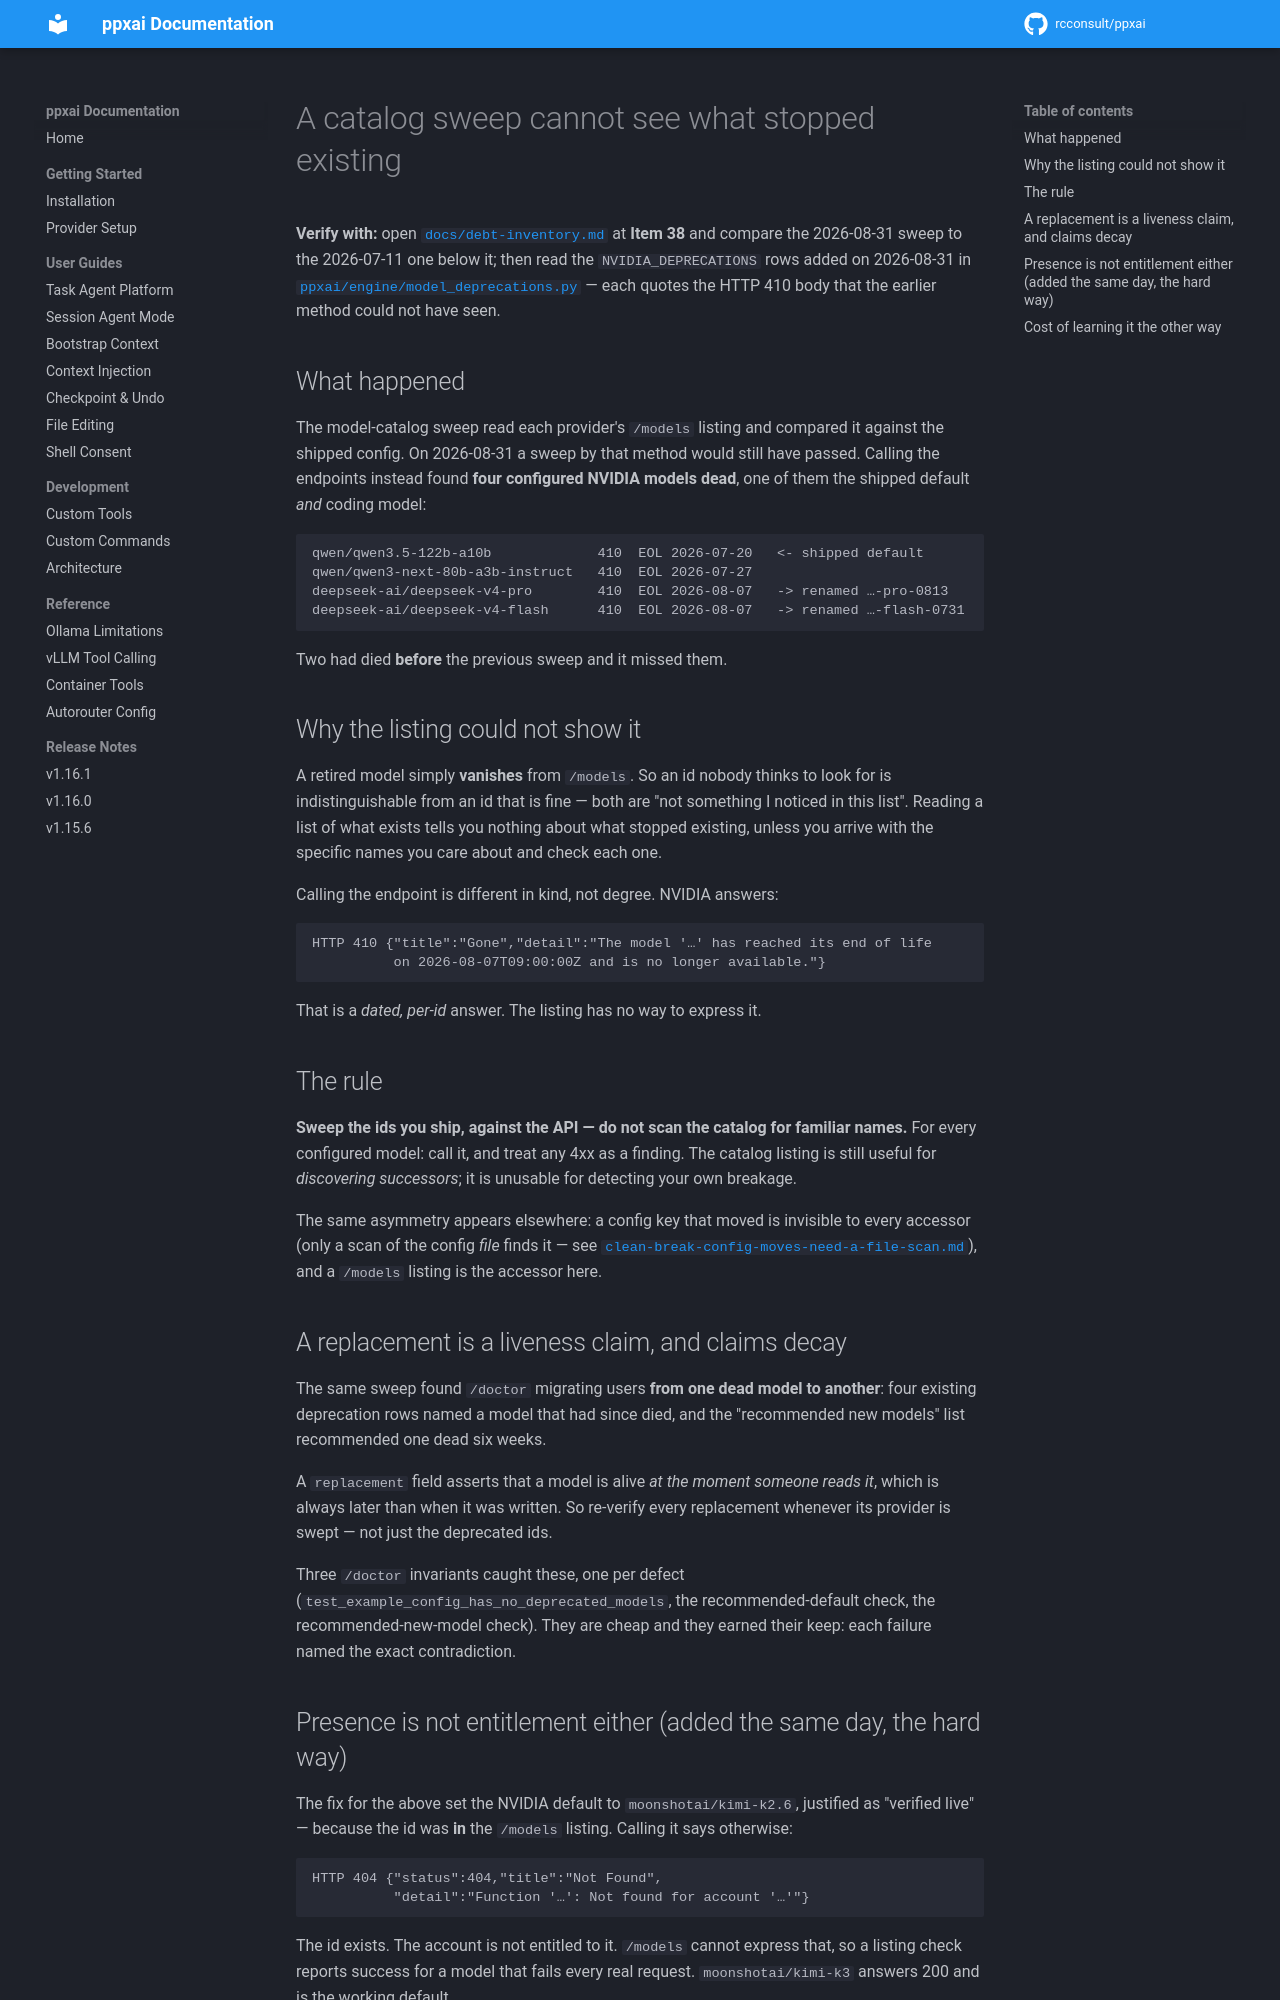

repository: rcconsult/ppxai · page: 1.19.4/lessons/absence-is-invisible-in-listings/index.html · generator: mkdocs

# A catalog sweep cannot see what stopped existing

**Verify with:** open [`docs/debt-inventory.md`](../debt-inventory.md) at
**Item 38** and compare the 2026-08-31 sweep to the 2026-07-11 one below it;
then read the `NVIDIA_DEPRECATIONS` rows added on 2026-08-31 in
[`ppxai/engine/model_deprecations.py`](../../ppxai/engine/model_deprecations.py)
— each quotes the HTTP 410 body that the earlier method could not have seen.

## What happened

The model-catalog sweep read each provider's `/models` listing and compared
it against the shipped config. On 2026-08-31 a sweep by that method would
still have passed. Calling the endpoints instead found **four configured
NVIDIA models dead**, one of them the shipped default *and* coding model:

```
qwen/qwen3.5-122b-a10b             410  EOL 2026-07-20   <- shipped default
qwen/qwen3-next-80b-a3b-instruct   410  EOL 2026-07-27
deepseek-ai/deepseek-v4-pro        410  EOL 2026-08-07   -> renamed …-pro-0813
deepseek-ai/deepseek-v4-flash      410  EOL 2026-08-07   -> renamed …-flash-0731
```

Two had died **before** the previous sweep and it missed them.

## Why the listing could not show it

A retired model simply **vanishes** from `/models`. So an id nobody thinks
to look for is indistinguishable from an id that is fine — both are "not
something I noticed in this list". Reading a list of what exists tells you
nothing about what stopped existing, unless you arrive with the specific
names you care about and check each one.

Calling the endpoint is different in kind, not degree. NVIDIA answers:

```
HTTP 410 {"title":"Gone","detail":"The model '…' has reached its end of life
          on 2026-08-07T09:00:00Z and is no longer available."}
```

That is a *dated, per-id* answer. The listing has no way to express it.

## The rule

**Sweep the ids you ship, against the API — do not scan the catalog for
familiar names.** For every configured model: call it, and treat any 4xx as a
finding. The catalog listing is still useful for *discovering successors*;
it is unusable for detecting your own breakage.

The same asymmetry appears elsewhere: a config key that moved is invisible to
every accessor (only a scan of the config *file* finds it — see
[`clean-break-config-moves-need-a-file-scan.md`](clean-break-config-moves-need-a-file-scan.md)),
and a `/models` listing is the accessor here.

## A replacement is a liveness claim, and claims decay

The same sweep found `/doctor` migrating users **from one dead model to
another**: four existing deprecation rows named a model that had since died,
and the "recommended new models" list recommended one dead six weeks.

A `replacement` field asserts that a model is alive *at the moment someone
reads it*, which is always later than when it was written. So re-verify every
replacement whenever its provider is swept — not just the deprecated ids.

Three `/doctor` invariants caught these, one per defect
(`test_example_config_has_no_deprecated_models`, the recommended-default
check, the recommended-new-model check). They are cheap and they earned their
keep: each failure named the exact contradiction.
